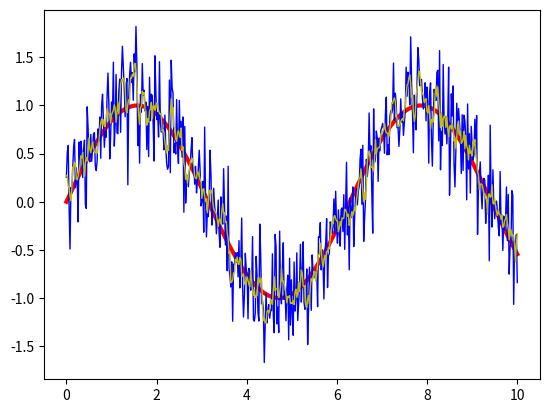

The matplotlib source for this figure:
import numpy as np
import matplotlib.pyplot as plt

x = np.linspace(0, 10, 500)
y1 = np.sin(x)
y2 = y1 + np.random.randn(500)*0.3

v = np.ones(5)/5.0
y3 = np.convolve(y2, v, mode='same') # default == full, valid, same

plt.plot(x, y1, 'r', linewidth=3)
plt.plot(x, y2, 'b', linewidth=1)
plt.plot(x, y3, 'y', linewidth=1)
plt.show()
